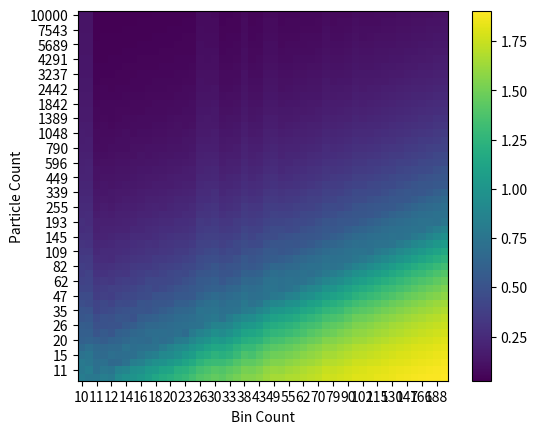

Reproduce this figure in Python.
from matplotlib import cycler
import matplotlib.pyplot as plt
import numpy as np


def corrected_calculate_l1_convergence(
    t,
    x,
    v,
    plot_hist: bool = False,
    final_plot_time: float = 100000,
    bin_count: int = 60,
):
    """Calculate l1 error between positions and uniform distribution

    Load data from file name and calculate the l1 discrepancy from a uniform
    distribution on the torus. Can also plot the histogram of the position
    density over time.
    """

    dt = t[1] - t[0]
    error = []
    if plot_hist is True:
        colormap = plt.get_cmap("viridis")
        fig, ax = plt.subplots()
        ax.set_prop_cycle(
            cycler(color=[colormap(k) for k in np.linspace(1, 0, int(1 / dt))])
        )
    # Go one step further as `np.arange` does not include the end point
    # while np.histogram expects the end point. Forces range to be [0,2\pi].
    bins = np.arange(0, 2 * np.pi * (1 + 1 / bin_count), step=(2 * np.pi / bin_count))
    for i in np.arange(0, int(min(len(t), final_plot_time // 0.5))):
        hist_x, bin_edges = np.histogram(x[i, :], bins=bins, density=True)

        # Multiply by width of the bin
        error_t = (2 * np.pi / bin_count) * np.abs((1 / (2 * np.pi)) - hist_x).sum()
        error.append(error_t)

        if plot_hist is True:
            ax.plot(bin_edges[:-1], hist_x)

    if plot_hist is True:
        ax.plot([0, 2 * np.pi], [1 / (2 * np.pi), 1 / (2 * np.pi)], "k--")
        ax.set(xlim=[0, 2 * np.pi], xlabel="Position", ylabel="Density")
        return error, fig, ax
    else:
        return error


# Test for range of bin counts and particle counts
runs = 5
t = np.arange(0, 20, 1)
error_store = np.zeros(runs)
rng = np.random.default_rng()

particle_counts = np.geomspace(10000, 10, 50, dtype=int)
bins = np.geomspace(10, 200, 50, dtype=int)
particle_error_store = np.zeros((len(particle_counts), len(bins)))

for i, N in enumerate(particle_counts):
    for j, bin_count in enumerate(bins):
        for k in range(runs):
            x = rng.uniform(low=0, high=2 * np.pi, size=(len(t), N))
            # Fake velocity data, unused
            v = x
            error = corrected_calculate_l1_convergence(t, x, v, bin_count=bin_count)

            error_store[k] = np.mean(error)

        particle_error_store[i, j] = error_store.mean()
        print(
            f"Average error for {N} particles, {bin_count} bins is {error_store.mean()}"
        )


fig, ax = plt.subplots()
im = ax.imshow(particle_error_store)
ax.set_xticks(np.arange(len(bins), step=2))
ax.set_xticklabels(bins[::2])
ax.set_yticks(np.arange(len(particle_counts), step=2))
ax.set_yticklabels(particle_counts[::2])
fig.colorbar(im)
ax.set_xlabel("Bin Count")
ax.set_ylabel("Particle Count")
plt.show()
